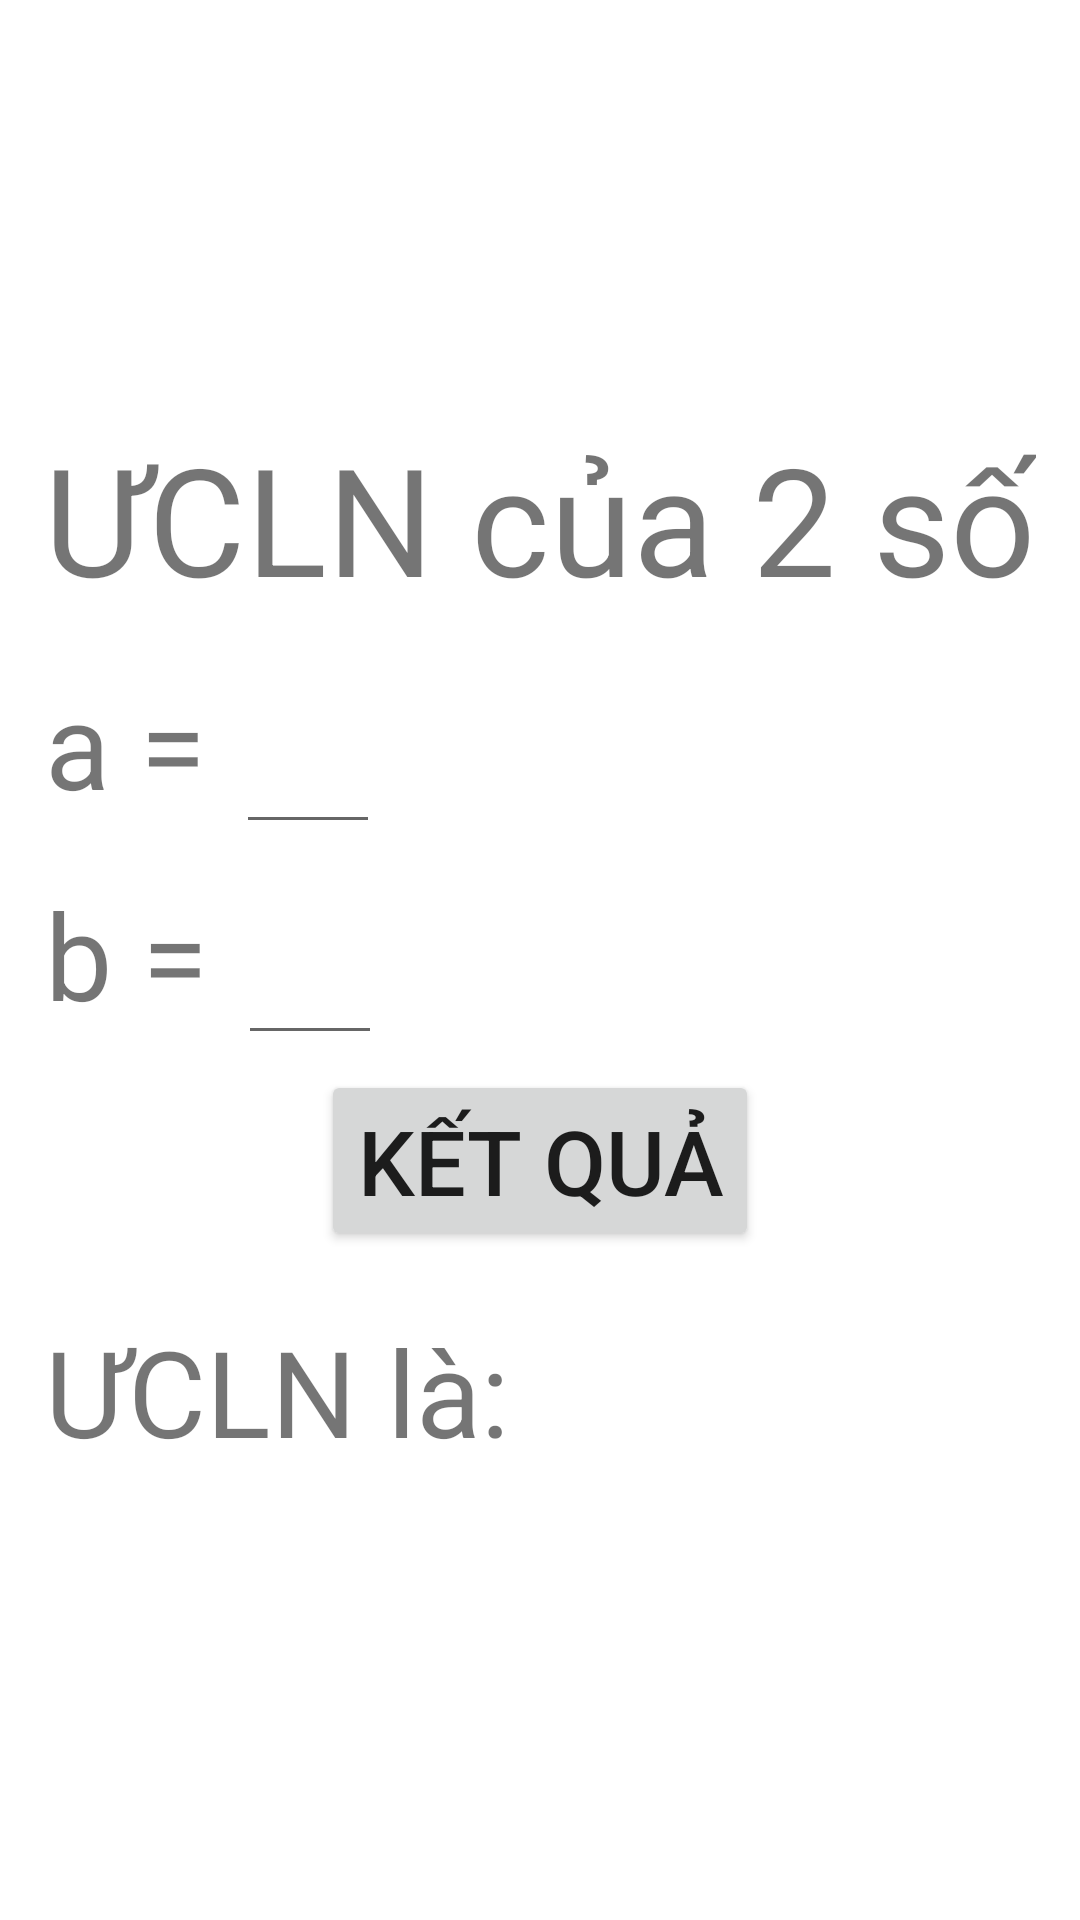

Write the Android layout XML for this screen, with the resource values it uses.
<!-- AndroidManifest.xml: application theme Theme.Kotlin_Labs -->
<!-- res/layout/activity_lab2.xml -->
<?xml version="1.0" encoding="utf-8"?>
<LinearLayout xmlns:android="http://schemas.android.com/apk/res/android"
    xmlns:app="http://schemas.android.com/apk/res-auto"
    xmlns:tools="http://schemas.android.com/tools"
    android:id="@+id/main"
    android:layout_width="match_parent"
    android:layout_height="match_parent"
    android:orientation="vertical"
    android:gravity="center"
    tools:context=".lab2.Lab2Activity">

    <TextView
        android:layout_width="wrap_content"
        android:layout_height="wrap_content"
        android:layout_margin="5dp"
        android:textSize="50sp"
        android:text="ƯCLN của 2 số"/>

    <LinearLayout
        android:layout_width="match_parent"
        android:layout_height="wrap_content"
        android:orientation="horizontal"
        android:gravity="left">

        <TextView
            android:layout_width="wrap_content"
            android:layout_height="wrap_content"
            android:layout_marginLeft="15dp"
            android:textSize="40sp"
            android:text="a = "/>

        <EditText
            android:id="@+id/a"
            android:layout_width="wrap_content"
            android:layout_height="wrap_content"
            android:minWidth="48dp"
            android:textSize="40sp"
            android:inputType="numberDecimal"/>
    </LinearLayout>

    <LinearLayout
        android:layout_width="match_parent"
        android:layout_height="wrap_content"
        android:orientation="horizontal"
        android:gravity="left">

        <TextView
            android:layout_width="wrap_content"
            android:layout_height="wrap_content"
            android:layout_marginLeft="15dp"
            android:textSize="40sp"
            android:text="b = "/>

        <EditText
            android:id="@+id/b"
            android:layout_width="wrap_content"
            android:layout_height="wrap_content"
            android:minWidth="48dp"
            android:textSize="40sp"
            android:inputType="numberDecimal"/>
    </LinearLayout>

    <Button
        android:id="@+id/btn_ketqua"
        android:layout_width="wrap_content"
        android:layout_height="wrap_content"
        android:layout_margin="5dp"
        android:textSize="30sp"
        android:text="Kết quả"/>

    <LinearLayout
        android:layout_width="match_parent"
        android:layout_height="wrap_content"
        android:orientation="horizontal"
        android:padding="10dp"
        android:gravity="left">

        <TextView
            android:layout_width="wrap_content"
            android:layout_height="wrap_content"
            android:layout_margin="5dp"
            android:textSize="40sp"
            android:text="ƯCLN là: "/>

        <TextView
            android:id="@+id/ucln"
            android:layout_width="wrap_content"
            android:layout_height="wrap_content"
            android:layout_margin="5dp"
            android:textSize="40sp"/>
    </LinearLayout>

</LinearLayout>
<!-- resources referenced by this layout -->
<resources>
  <style name="Theme.Kotlin_Labs" parent="Theme.MaterialComponents.DayNight.DarkActionBar">
          
          <item name="colorPrimary">@color/purple_500</item>
          <item name="colorPrimaryVariant">@color/purple_700</item>
          <item name="colorOnPrimary">@color/white</item>
          
          <item name="colorSecondary">@color/teal_200</item>
          <item name="colorSecondaryVariant">@color/teal_700</item>
          <item name="colorOnSecondary">@color/black</item>
          
          <item name="android:statusBarColor">?attr/colorPrimaryVariant</item>
          
      </style>
  <!-- not gathered from this repository: default colours our renderer supplied (Android Studio template values) -->
  <color name="purple_500">#FF6200EE</color>
  <color name="purple_700">#FF3700B3</color>
  <color name="teal_200">#FF03DAC5</color>
  <color name="teal_700">#FF018786</color>
  <color name="black">#FF000000</color>
  <color name="white">#FFFFFFFF</color>
</resources>
